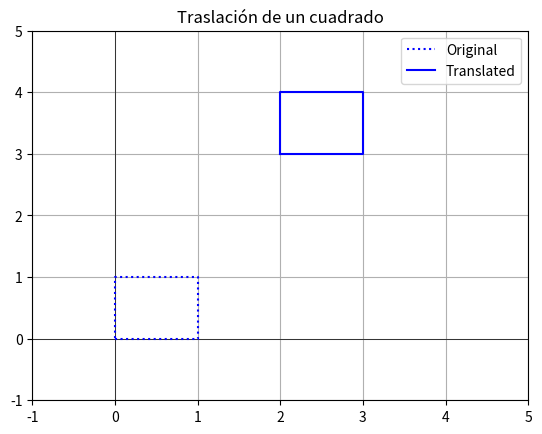

This chart was generated by the following Python code:
# %% Importacion de librerias
import matplotlib.pyplot as plt
import numpy as np


# %% Creacio de un cuadrado
square = np.array([[0, 0], [1, 0], [1, 1], [0, 1], [0, 0]])

# %% vector de traslación (dx, dy)
dx, dy = 2, 3
translated_square = square + np.array([dx, dy])

# %% Graficar

plt.xlim(-1, 5)
plt.ylim(-1, 5)
plt.axhline(0, color='black', linewidth=0.5)
plt.axvline(0, color='black', linewidth=0.5)
plt.grid()
plt.title("Traslación de un cuadrado")
plt.plot(square[:, 0], square[:, 1], label='Original', linestyle="dotted", color='blue')
plt.plot(translated_square[:, 0], translated_square[:, 1], label='Translated', color='blue')
plt.legend()
plt.show()
